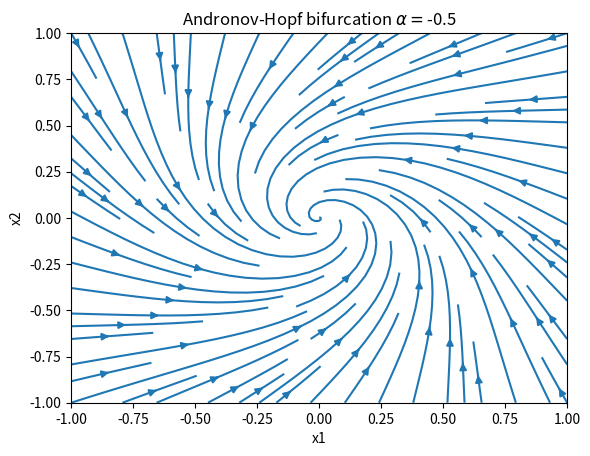
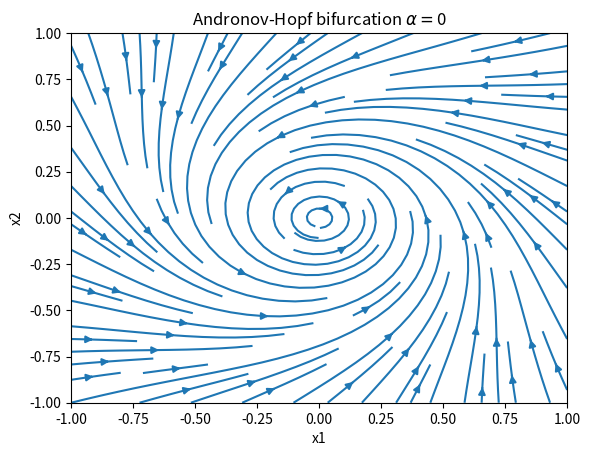
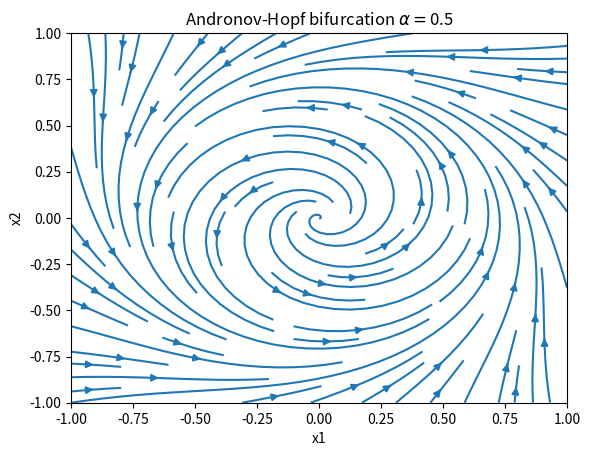
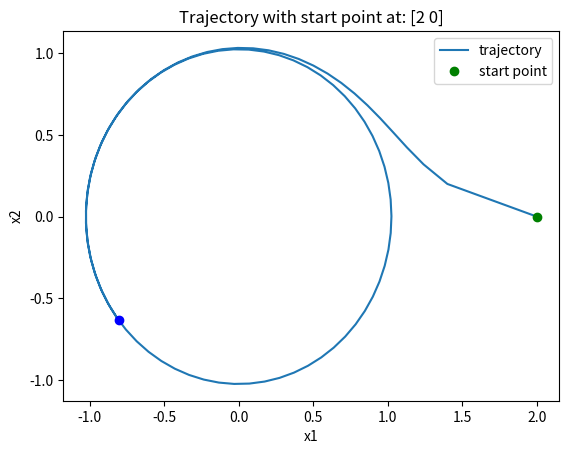
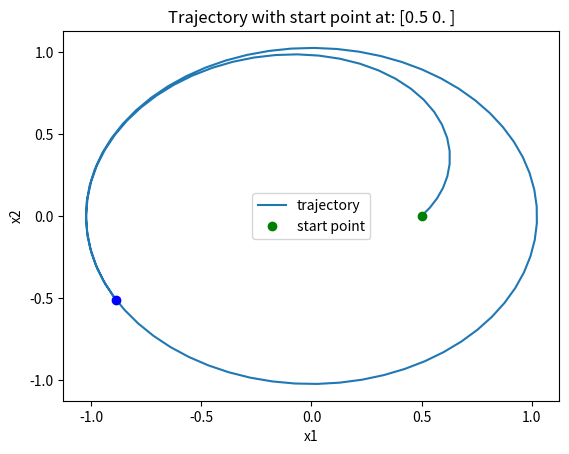

Generate these figures, in order, with matplotlib:
from mpl_toolkits.mplot3d import Axes3D
import matplotlib.pyplot as plt
import numpy as np

# plot phase diagram for Andronov-Hopf bifurcation. Input similar to task 1
# but equation differ (dx1, dx2)
def plotPhaseDiagram(alpha, x1, x2):
    X1, X2 = np.meshgrid(x1, x2)
    # Andronov Hopf equations
    dx1 = alpha*X1 - X2 - X1*(X1**2+X2**2)
    dx2 = X1 + alpha*X2 - X2*(X1**2+X2**2)
    plt.figure()
    a1 = plt.subplot()
    a1.streamplot(X1, X2, dx1, dx2)
    a1.set_title(r'Andronov-Hopf bifurcation $\alpha =$'+str(alpha))
    plt.xlabel('x1')
    plt.ylabel('x2')
    plt.show()

# compute orbits with alpha=1
def orbit(start, delta=0.1):
    """
    Plots 2 orbits of the Andronov-Hopf system for given starting points.
    Uses explicit Euler method with time step of delta = 0.1 (can be adjusted
    to be set even smaller)
    """
    orbit = np.empty((2, 100+1)) # save with time step
    orbit[:, 0] = start
    for i in range(0, 100):
        x1 = orbit[0][i]
        x2 = orbit[1][i]
        # alpha = 1
        dx1 = 1*x1 - x2 - x1*(x1**2+x2**2)
        dx2 = x1 + 1*x2 - x2*(x1**2+x2**2)
        # use Euler's method to update x1, x2
        x1 += delta * dx1
        x2 += delta * dx2
        x_new = np.array([x1, x2])
        orbit[:, i+1] = x_new
    x1_list = orbit[0, :]
    x2_list = orbit[1, :]
    plt.figure()
    plt.plot(x1_list, x2_list, label='trajectory')
    plt.title('Trajectory with start point at: '+str(start))
    plt.xlabel('x1')
    plt.ylabel('x2')
    plt.plot(x1_list[0], x2_list[0], 'og', label='start point')
    plt.plot(x1_list[-1], x2_list[-1], 'ob')
    plt.legend()
    plt.show()


def plotCusp():
    """
    Visualize bifurcation surface of cusp bifurcation (a1, a2, x) in 3D plot
    where where a1+a2*x-x^3=0
    """
    x = np.linspace(-10, 10, 100)
    a2 = np.linspace(-1, 1, 100)
    x, a2 = np.meshgrid(x, a2)
    # solve a1 with known a2 and x
    a1 = x**3 - a2*x  
    fig = plt.figure()
    ax = Axes3D(fig)
    ax.plot_surface(a1, a2, x, rstride=2, cstride=2, cmap='rainbow')
    ax.set_xlabel(r'$\alpha_1$')
    ax.set_ylabel(r'$\alpha_2$')
    ax.set_zlabel('x')
    ax.set_title('Cusp bifurcation')
    plt.show()


# task3.1: plot three phase diagrams
x1 = np.arange(-1, 1.1, 0.1)
x2 = np.arange(-1, 1.1, 0.1)
for alpha in [-0.5, 0, 0.5]:
    plotPhaseDiagram(alpha, x1, x2)

# task3.2: compute and visualize tow orbits with alpha=1
# start = (2, 0)
orbit(start=np.array([2, 0]))
# start = (0.5, 0)
orbit(start=np.array([0.5, 0]))

# task3.3: cusp bifurcation
plotCusp()
